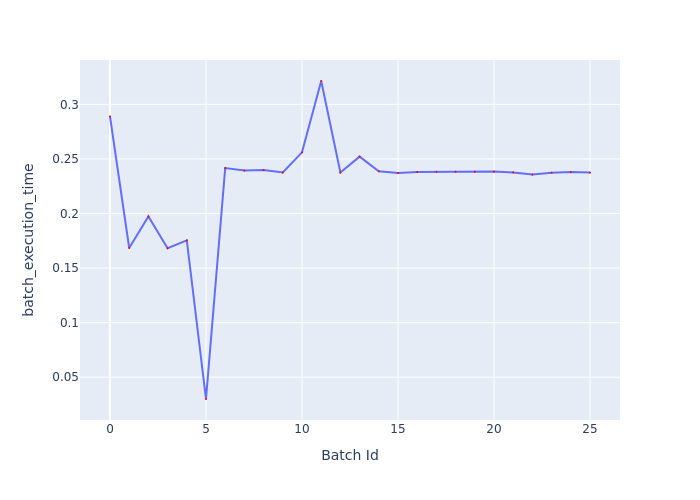

The table this chart was drawn from, first rows:
Batch Id, batch_execution_time
0, 0.289
1, 0.1684
2, 0.1973
3, 0.1681
4, 0.1753
5, 0.03005
6, 0.2416
7, 0.2394
8, 0.2399
9, 0.2375
10, 0.2561
11, 0.3214
12, 0.2376
13, 0.2521
14, 0.2387
15, 0.237
16, 0.2381
17, 0.2383
18, 0.2383
19, 0.2383
20, 0.2384
21, 0.2377
22, 0.2358
23, 0.2374
24, 0.238
25, 0.2375
